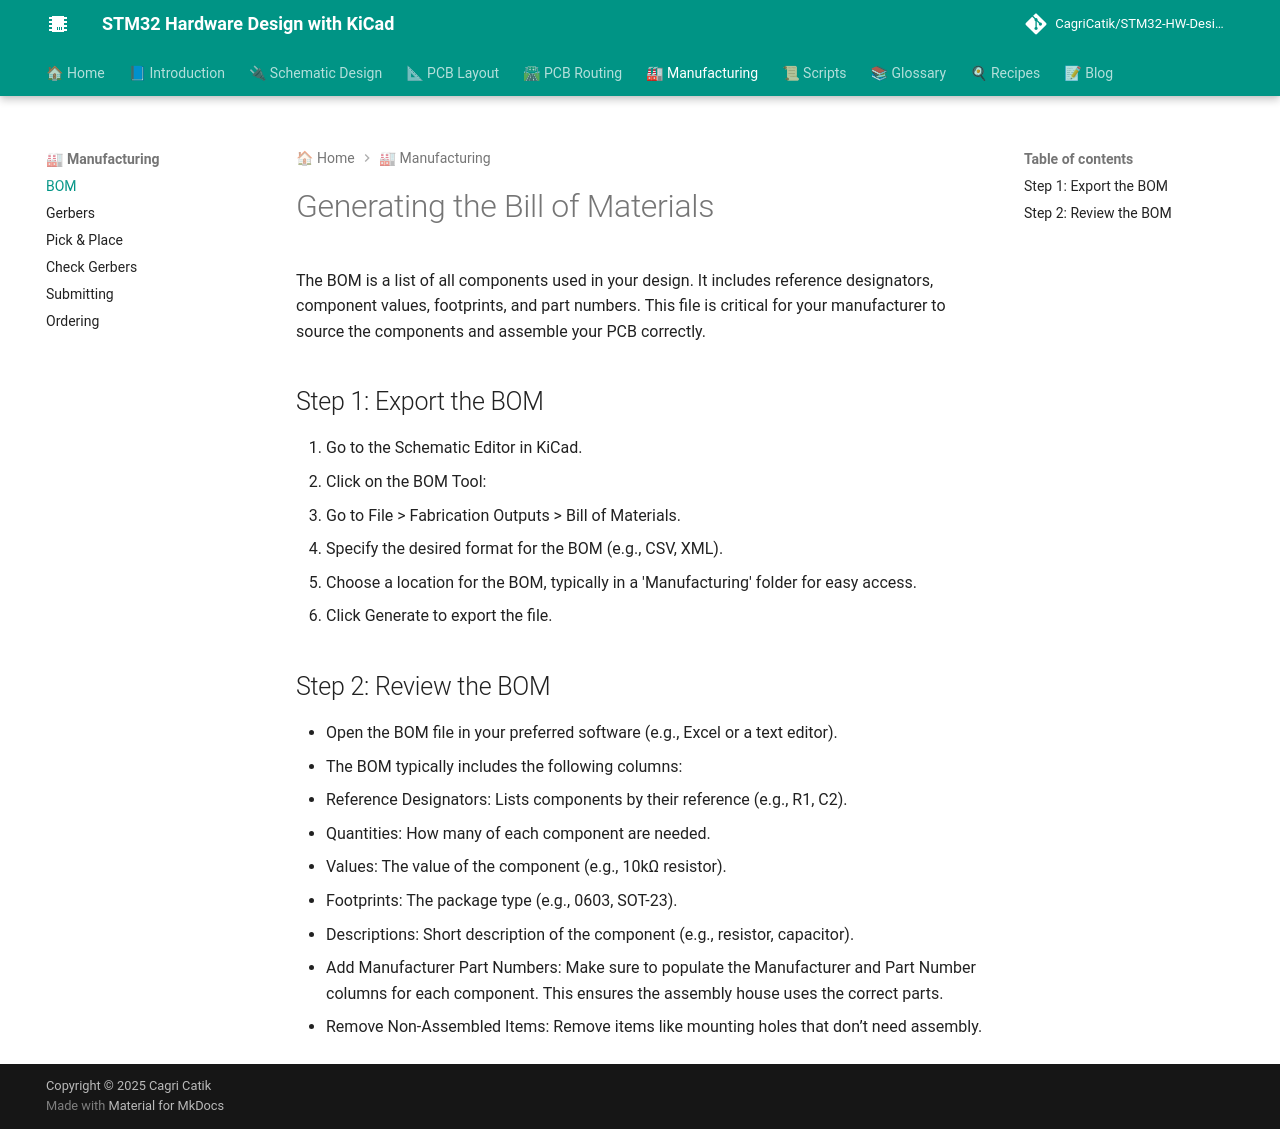

repository: CagriCatik/STM32-HW-Design-with-KiCAD · page: 05_Manufacturing/01_Generating-BOM/index.html · generator: mkdocs

# Generating the Bill of Materials

The BOM is a list of all components used in your design. It includes reference designators, component values, footprints, and part numbers. This file is critical for your manufacturer to source the components and assemble your PCB correctly.

## Step 1: Export the BOM

1. Go to the Schematic Editor in KiCad.
2. Click on the BOM Tool:
   - Go to File > Fabrication Outputs > Bill of Materials.
   - Specify the desired format for the BOM (e.g., CSV, XML).
   - Choose a location for the BOM, typically in a 'Manufacturing' folder for easy access.
   - Click Generate to export the file.

## Step 2: Review the BOM

- Open the BOM file in your preferred software (e.g., Excel or a text editor).
- The BOM typically includes the following columns:
  - Reference Designators: Lists components by their reference (e.g., R1, C2).
  - Quantities: How many of each component are needed.
  - Values: The value of the component (e.g., 10kΩ resistor).
  - Footprints: The package type (e.g., 0603, SOT-23).
  - Descriptions: Short description of the component (e.g., resistor, capacitor).
  
- Add Manufacturer Part Numbers: Make sure to populate the Manufacturer and Part Number columns for each component. This ensures the assembly house uses the correct parts.
- Remove Non-Assembled Items: Remove items like mounting holes that don’t need assembly.
